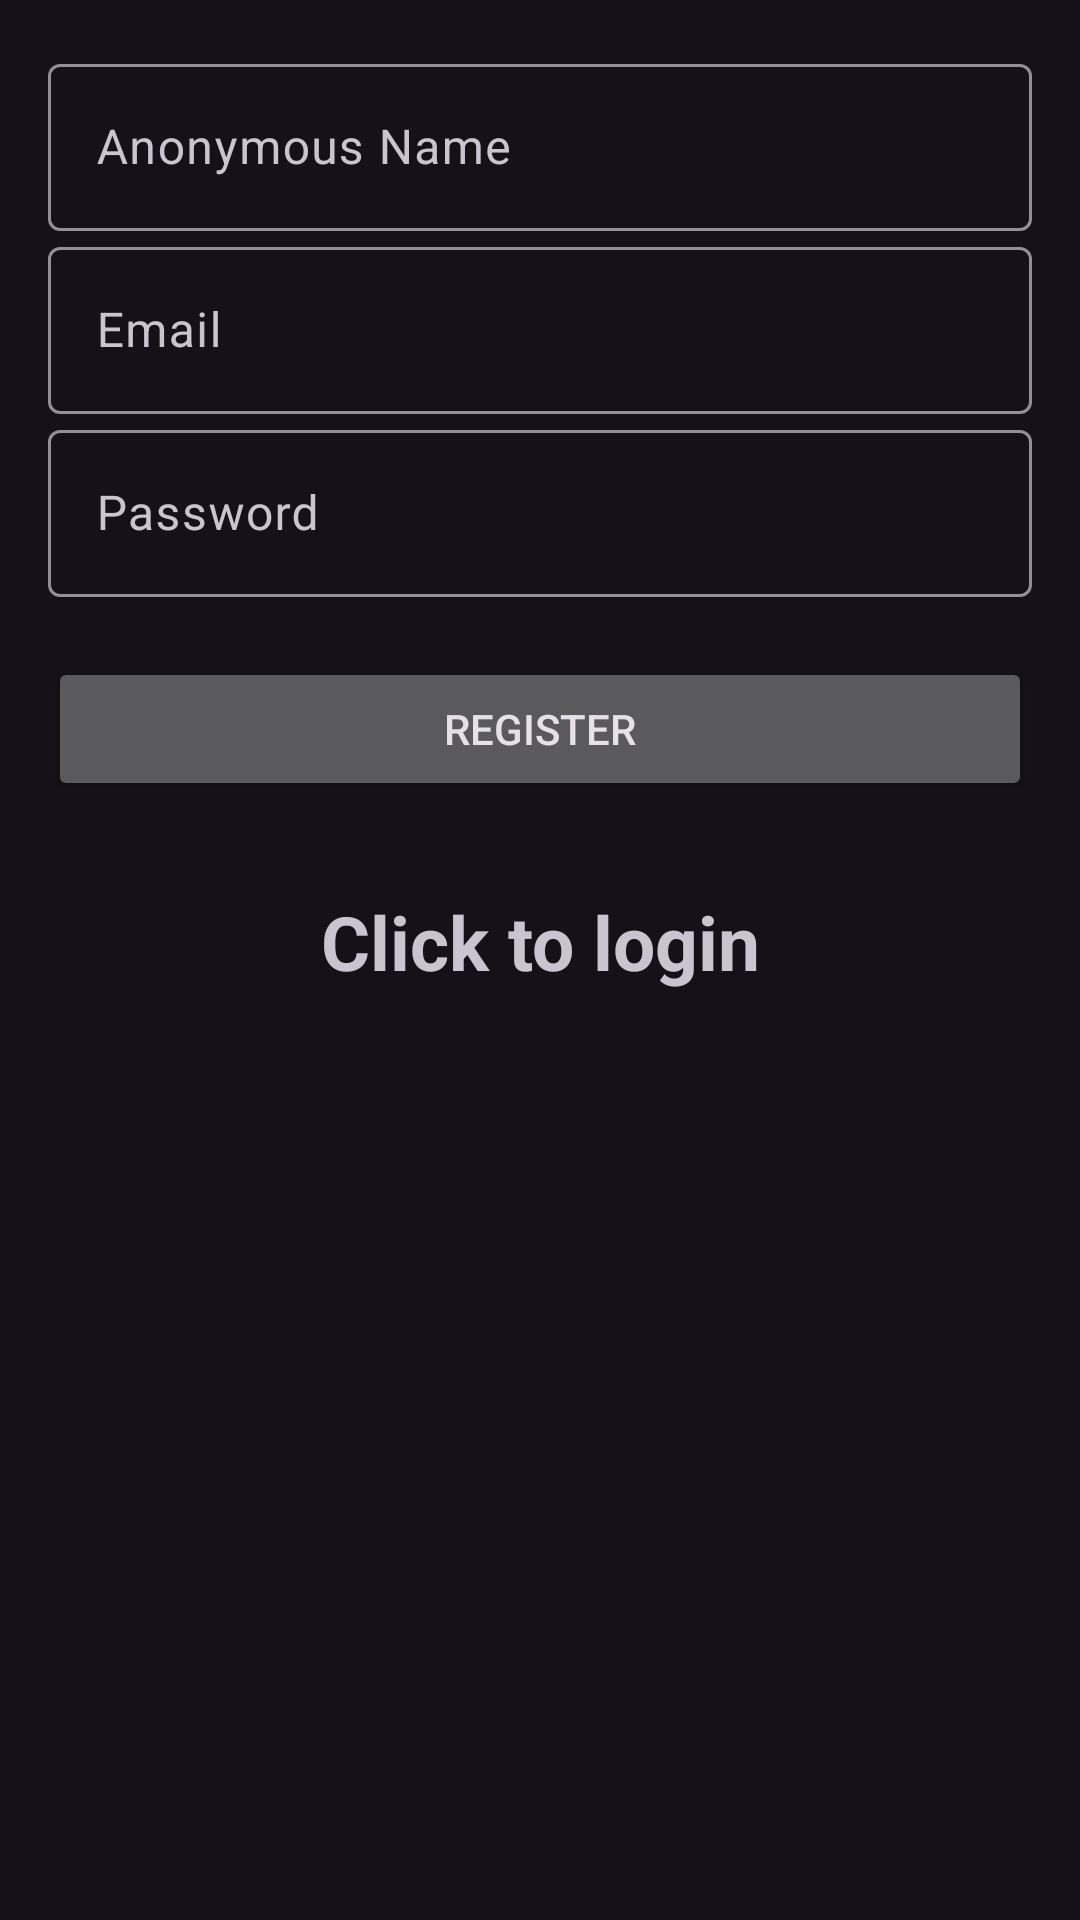

Reconstruct the res/layout file that produces this screen, plus the resources it refers to.
<!-- AndroidManifest.xml: application theme Theme.Material3.Dark.NoActionBar -->
<!-- res/layout/activity_registration.xml -->
<?xml version="1.0" encoding="utf-8"?>
<LinearLayout xmlns:android="http://schemas.android.com/apk/res/android"
    android:layout_width="match_parent"
    android:layout_height="match_parent"
    android:orientation="vertical"
    android:padding="16dp"
    android:layout_marginTop="50dp">


    <com.google.android.material.textfield.TextInputLayout
        android:layout_width="match_parent"
        android:layout_height="wrap_content">


        <com.google.android.material.textfield.TextInputEditText
            android:id="@+id/anonymousNameEditText"
            android:hint="Anonymous Name"
            android:layout_width="match_parent"
            android:layout_height="wrap_content"/>
    </com.google.android.material.textfield.TextInputLayout>

    <com.google.android.material.textfield.TextInputLayout
        android:layout_width="match_parent"
        android:layout_height="wrap_content">


        <com.google.android.material.textfield.TextInputEditText
            android:id="@+id/emailEditText"
            android:hint="Email"
            android:layout_width="match_parent"
            android:layout_height="wrap_content"/>
    </com.google.android.material.textfield.TextInputLayout>

    <com.google.android.material.textfield.TextInputLayout
        android:layout_width="match_parent"
        android:layout_height="wrap_content">


        <com.google.android.material.textfield.TextInputEditText
            android:id="@+id/passwordEditText"
            android:hint="Password"
            android:layout_width="match_parent"
            android:layout_height="wrap_content"/>
    </com.google.android.material.textfield.TextInputLayout>


    <ProgressBar
        android:id="@+id/progressbar"
        android:visibility="gone"
        android:layout_width="wrap_content"
        android:layout_height="wrap_content"/>
    <Button
        android:id="@+id/registerButton"
        android:layout_width="match_parent"
        android:layout_height="wrap_content"
        android:text="Register"
        android:layout_marginTop="20dp"/>

    <TextView
        android:layout_width="match_parent"
        android:layout_height="wrap_content"
        android:id="@+id/clickToLogin"
        android:layout_marginTop="30dp"
        android:text="Click to login"
        android:textAlignment="center"
        android:textSize="25dp"
        android:textStyle="bold" />

</LinearLayout>
<!-- resources referenced by this layout -->
<resources>

</resources>
